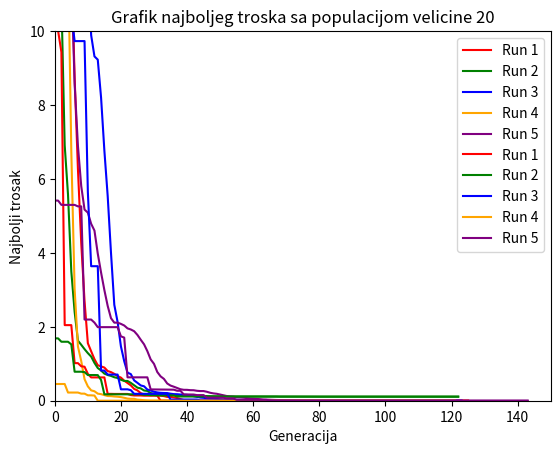

Write the Python code that produced this figure.
import math
import random
import matplotlib.pyplot as plt


# Cost Function
def trosak(x, y):
    prvi_deo = math.sin(3 * x * math.pi) ** 2
    drugi_deo = (x - 1) ** 2 * (1 + math.sin(3 * y * math.pi) ** 2)
    treci_deo = (y - 1) ** 2 * (1 + math.sin(2 * y * math.pi) ** 2)
    return prvi_deo + drugi_deo + treci_deo


# Parameters
number_of_starts = 5  # broj pokretanja
max_iterations = 500  # broj iteracija
precision = 5  # preciznost resenja
left_bound_x = -10  # leva granica x
right_bound_x = 10  # desna granica x
num_bits_x = int(math.ceil(math.log2((right_bound_x - left_bound_x) * math.pow(10, precision))))  # ovo ne dirati
left_bound_y = -10  # leva granica y
right_bound_y = 10  # desna granica y
num_bits_y = int(math.ceil(math.log2((right_bound_y - left_bound_y) * math.pow(10, precision))))  # ovo ne dirati
population_size = 20  # velicina populacije
new_population_size = int(population_size / 2)  # velicina nove populacije
tournament_size = 3  # broj ucesnika turnira
inversion_length = 5  # duzina inverzije
convergence_limit = 100  # ogranicenje konvergencije
cost_function = trosak  # funkcija troska


# Algorithm
def genetski():
    pop_vel = population_size
    npop_vel = new_population_size
    best_ever_loss = None
    avg_loss_points = []
    best_loss_points = []

    def iscrtaj(avg_loss_points, best_loss_points):

        count_list = range(0, len(avg_loss_points[0]))
        plt.plot(count_list, avg_loss_points[0], color='red', label='Run 1')
        count_list = range(0, len(avg_loss_points[1]))
        plt.plot(count_list, avg_loss_points[1], color='green', label='Run 2')
        count_list = range(0, len(avg_loss_points[2]))
        plt.plot(count_list, avg_loss_points[2], color='blue', label='Run 3')
        count_list = range(0, len(avg_loss_points[3]))
        plt.plot(count_list, avg_loss_points[3], color='orange', label='Run 4')
        count_list = range(0, len(avg_loss_points[4]))
        plt.plot(count_list, avg_loss_points[4], color='purple', label='Run 5')
        plt.axis([0, 150, 0, 10])
        plt.xlabel('Generacija')
        plt.ylabel('Prosecni trosak')
        plt.legend()
        title = 'Grafik prosecnog troska sa populacijom velicine ' + str(population_size)
        plt.title(title)
        plt.show()

        count_list = range(0, len(best_loss_points[0]))
        plt.plot(count_list, best_loss_points[0], color='red', label='Run 1')
        count_list = range(0, len(best_loss_points[1]))
        plt.plot(count_list, best_loss_points[1], color='green', label='Run 2')
        count_list = range(0, len(best_loss_points[2]))
        plt.plot(count_list, best_loss_points[2], color='blue', label='Run 3')
        count_list = range(0, len(best_loss_points[3]))
        plt.plot(count_list, best_loss_points[3], color='orange', label='Run 4')
        count_list = range(0, len(best_loss_points[4]))
        plt.plot(count_list, best_loss_points[4], color='purple', label='Run 5')
        plt.axis([0, 150, 0, 10])
        plt.xlabel('Generacija')
        plt.ylabel('Najbolji trosak')
        plt.legend()
        title = 'Grafik najboljeg troska sa populacijom velicine ' + str(population_size)
        plt.title(title)
        plt.show()

    def kodiraj(x, y):
        x = int(x * math.pow(10, precision))
        y = int(y * math.pow(10, precision))
        x = bin(int(x + right_bound_x * math.pow(10, precision)))
        y = bin(int(y + right_bound_y * math.pow(10, precision)))
        chromosome_x = list(x[2:].zfill(num_bits_x))
        chromosome_y = list(y[2:].zfill(num_bits_y))
        chromosome = list(map(int, chromosome_x + chromosome_y))
        return chromosome

    def dekodiraj(hromozom):
        def bin_to_dec(bitlist):
            out = 0
            for bit in bitlist:
                out = (out << 1) | bit
            return out

        og_x = bin_to_dec(hromozom[:num_bits_x])
        og_y = bin_to_dec(hromozom[num_bits_x:])
        og_x = og_x - right_bound_x * math.pow(10, precision)
        og_y = og_y - right_bound_y * math.pow(10, precision)
        og_x = og_x / math.pow(10, precision)
        og_y = og_y / math.pow(10, precision)
        tup = (og_x, og_y)
        return tup

    def jednotackasto(otac, majka, tacka=1):
        prvo_dete = otac[:tacka] + majka[tacka:]
        drugo_dete = otac[tacka:] + majka[:tacka]
        return prvo_dete, drugo_dete

    def inverzija(hromozom, duzina=1):
        mutirani = hromozom
        pocetak = random.randint(0, len(hromozom) - duzina)
        for i in range(pocetak, pocetak + duzina):
            mutirani[i] = 1 - mutirani[i]
        return mutirani

    def is_valid_chromosome(hromozom):
        if left_bound_x <= hromozom[0] <= right_bound_x:
            if left_bound_y <= hromozom[1] <= right_bound_y:
                return True
        return False

    def turnir(fja, population, vel):
        takmicari = []
        while len(takmicari) < vel:
            takmicari.append(random.choice(population))
        najbolji = None
        najbolji_trosak = None
        for tak in takmicari:
            ff = fja(tak[0], tak[1])
            if najbolji is None or ff < najbolji_trosak:
                najbolji = tak
                najbolji_trosak = ff
        return najbolji

    for k in range(number_of_starts):
        print('Pokretanje: ', k + 1)
        best = None
        best_f = None
        t = 0
        pop = []
        loss_points = []
        best_points = []
        convergence_counter = 0
        for h in range(pop_vel):
            x = random.uniform(left_bound_x, right_bound_x)
            y = random.uniform(left_bound_y, right_bound_y)
            pop.append((x, y))

        while t < max_iterations:
            n_pop = pop[:]
            while len(n_pop) < pop_vel + npop_vel:
                roditelj1 = turnir(cost_function, pop, tournament_size)
                roditelj2 = turnir(cost_function, pop, tournament_size)
                kodirani_roditelj1 = kodiraj(roditelj1[0], roditelj1[1])
                kodirani_roditelj2 = kodiraj(roditelj2[0], roditelj2[1])
                dete1, dete2 = jednotackasto(kodirani_roditelj1, kodirani_roditelj2,
                                             random.randrange(0, num_bits_x + num_bits_y))
                mutant1 = inverzija(dete1, inversion_length)
                mutant2 = inverzija(dete2, inversion_length)
                obican1 = dekodiraj(mutant1)
                obican2 = dekodiraj(mutant2)
                if is_valid_chromosome(obican1):
                    n_pop.append(obican1)
                if is_valid_chromosome(obican2):
                    n_pop.append(obican2)
            pop = sorted(n_pop, key=lambda tup: cost_function(tup[0], tup[1]))[:pop_vel]
            f = cost_function(pop[0][0], pop[0][1])
            mapirano = []
            for p in pop:
                mapirano.append(cost_function(p[0], p[1]))
            average_f = sum(mapirano) / pop_vel
            loss_points.append(average_f)
            best_points.append(trosak(pop[0][0], pop[0][1]))
            print('Iter:', t + 1, ', best cost:', f, ', average cost:', average_f)
            if best_f is None or best_f > f:
                best_f = f
                best = pop[0]
            else:
                convergence_counter += 1
                if convergence_counter == convergence_limit:
                    break
            t += 1

        avg_loss_points.append(loss_points)
        best_loss_points.append(best_points)
        best_loss = trosak(pop[0][0], pop[0][1])
        if best_ever_loss is None or best_loss < best_ever_loss:
            best_ever_loss = best_loss
        print('Najbolji trosak za pokretanje', k + 1, ':', best_f, ', sastav najboljeg hromozoma:',
              kodiraj(best[0], best[1]), ', dekodirano: (', best[0], best[1], ')')

    iscrtaj(avg_loss_points, best_loss_points)


genetski()
